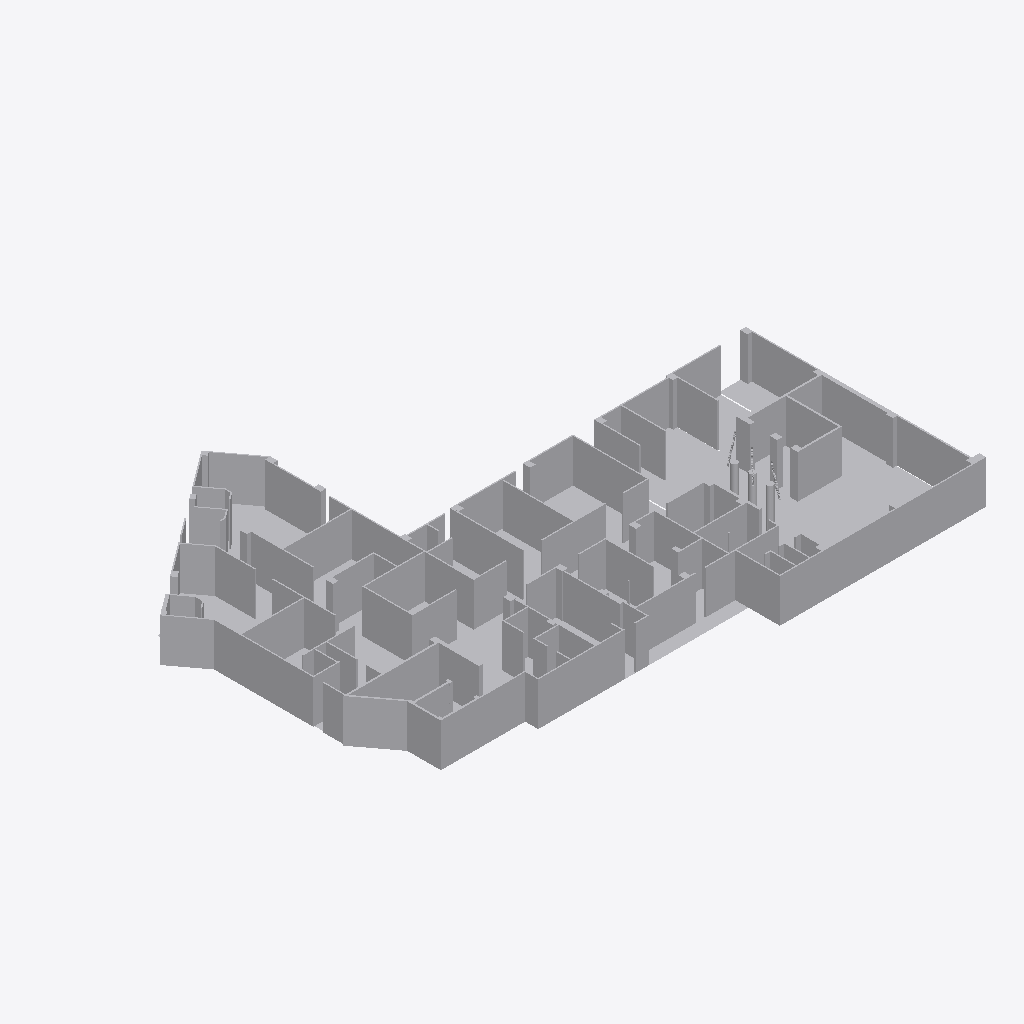
Isometric view of an IFC building model (IFC-SPF (STEP), schema IFC2X3, length unit millimetre), seen from the south-west, elements coloured by IFC class (only those large enough to see are counted): 7 other elements (light grey).
Extent 44.8 m × 32.4 m × 5.4 m (x, y, z). Storeys (1): Default Building Storey at 0.00 m. Elements (10): 10 IfcBuildingElementProxy.

HEADER;
FILE_DESCRIPTION(('ViewDefinition [CoordinationView]'),'2;1');
FILE_NAME('','2026-07-01T19:56:11',(''),(''),'','SketchUp Pro 2015','');
FILE_SCHEMA(('IFC2X3'));
ENDSEC;
DATA;
#1=IFCPROJECT('0r6kSUbAT5c80CuHgavp5P',#2,'Default Project','Description of Default Project',$,$,$,(#20),#7);
#24=IFCSITE('119RIe7VHFJvchcS53WgxR',#2,'Default Site','Description of Default Site',$,#25,$,$,.ELEMENT.,(24,28,0),(54,25,0),10.0,$,$);
#30=IFCBUILDING('3jrQCPky98ie1gJSeOAtC4',#2,'Default Building','Description of Default Building',$,#31,$,$,.ELEMENT.,$,$,#36);
#37=IFCBUILDINGSTOREY('0MnGiGBaP4fgngXuJA29r_',#2,'Default Building Storey','Description of Default Building Storey',$,#38,$,$,.ELEMENT.,0.0);
#23644=IFCBUILDINGELEMENTPROXY('2gQ$5_BLTDLhTHQfybMrX_',#2,'Object','Description of Object',$,#23645,#23650,$,$);
#29454=IFCBUILDINGELEMENTPROXY('1fF16vv21DKwL5IfT_w6RT',#2,'Object','Description of Object',$,#29455,#29460,$,$);
#29736=IFCBUILDINGELEMENTPROXY('0ZQvgYpe12fBgik0UgvU7Z',#2,'Object','Description of Object',$,#29737,#29742,$,$);
#29595=IFCBUILDINGELEMENTPROXY('07lr9SDdD9RP_wOuttldvL',#2,'Object','Description of Object',$,#29596,#29601,$,$);
#47=IFCBUILDINGELEMENTPROXY('38ruIXlQD4_fluO$fsViMM',#2,'','Description of Object',$,#48,#53,$,$);
#11942=IFCBUILDINGELEMENTPROXY('3xU0ExJwr2Mfjes4O1gX5a',#2,'','Description of Object',$,#11943,#11948,$,$);
#6217=IFCBUILDINGELEMENTPROXY('0i2yHSzA11QPAPjYr8FDV3',#2,'','Description of Object',$,#6218,#6223,$,$);
ENDSEC;
